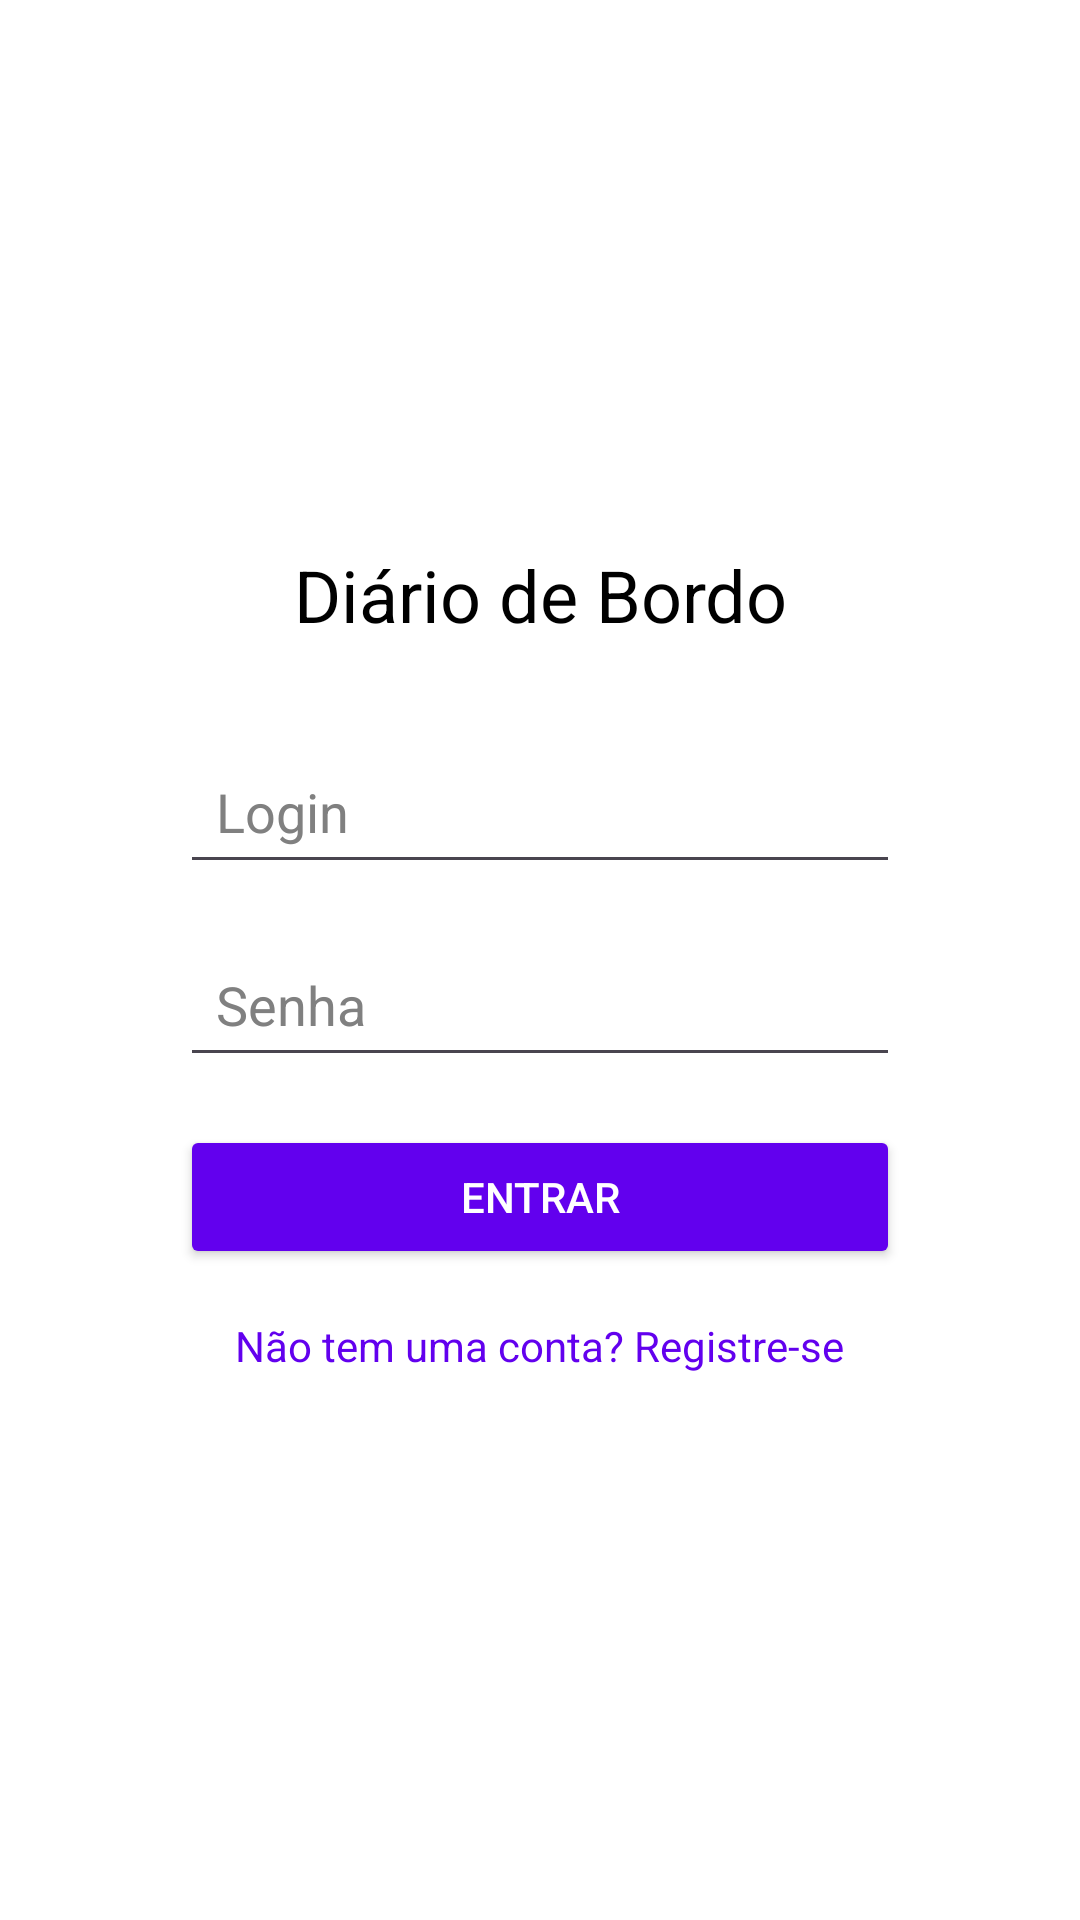

Layout XML and referenced resources for this Android screen:
<!-- AndroidManifest.xml: application theme Theme.DiarioDeBordo -->
<!-- res/layout/activity_main.xml -->
<?xml version="1.0" encoding="utf-8"?>
<LinearLayout xmlns:android="http://schemas.android.com/apk/res/android"
    xmlns:tools="http://schemas.android.com/tools"
    android:id="@+id/main"
    android:layout_width="match_parent"
    android:layout_height="match_parent"
    android:orientation="vertical"
    android:gravity="center"
    android:padding="48dp"
    android:background="#FFFFFF"
    tools:context=".MainActivity">

    
    <TextView
        android:layout_width="wrap_content"
        android:layout_height="wrap_content"
        android:text="Diário de Bordo"
        android:textSize="24sp"
        android:textColor="#000000"
        android:gravity="center"
        android:layout_marginBottom="32dp" />

    
    <EditText
        android:id="@+id/LoginEditText"
        android:layout_width="match_parent"
        android:layout_height="wrap_content"
        android:hint="Login"
        android:textColorHint="#808080"
        android:inputType="text"
        android:padding="12dp"
        android:layout_marginLeft="12dp"
        android:layout_marginRight="12dp"
        android:layout_marginBottom="16dp" />

    
    <EditText
        android:id="@+id/passwordEditText"
        android:layout_width="match_parent"
        android:layout_height="wrap_content"
        android:hint="Senha"
        android:textColorHint="#808080"
        android:inputType="textPassword"
        android:padding="12dp"
        android:layout_marginLeft="12dp"
        android:layout_marginRight="12dp"
        android:layout_marginBottom="16dp" />

    
    <Button
        android:id="@+id/loginButton"
        android:layout_width="match_parent"
        android:layout_height="wrap_content"
        android:text="Entrar"
        android:backgroundTint="#6200EE"
        android:textColor="#FFFFFF"
        android:layout_marginLeft="12dp"
        android:layout_marginRight="12dp"
        android:layout_marginBottom="16dp" />

    
    <TextView
        android:id="@+id/registerLink"
        android:layout_width="wrap_content"
        android:layout_height="wrap_content"
        android:text="Não tem uma conta? Registre-se"
        android:textColor="#6200EE"
        android:clickable="true"
        android:gravity="center" />
</LinearLayout>
<!-- resources referenced by this layout -->
<resources>
  <style name="Theme.DiarioDeBordo" parent="Base.Theme.DiarioDeBordo" />
  <style name="Base.Theme.DiarioDeBordo" parent="Theme.Material3.DayNight.NoActionBar">
          
          
      </style>
</resources>
